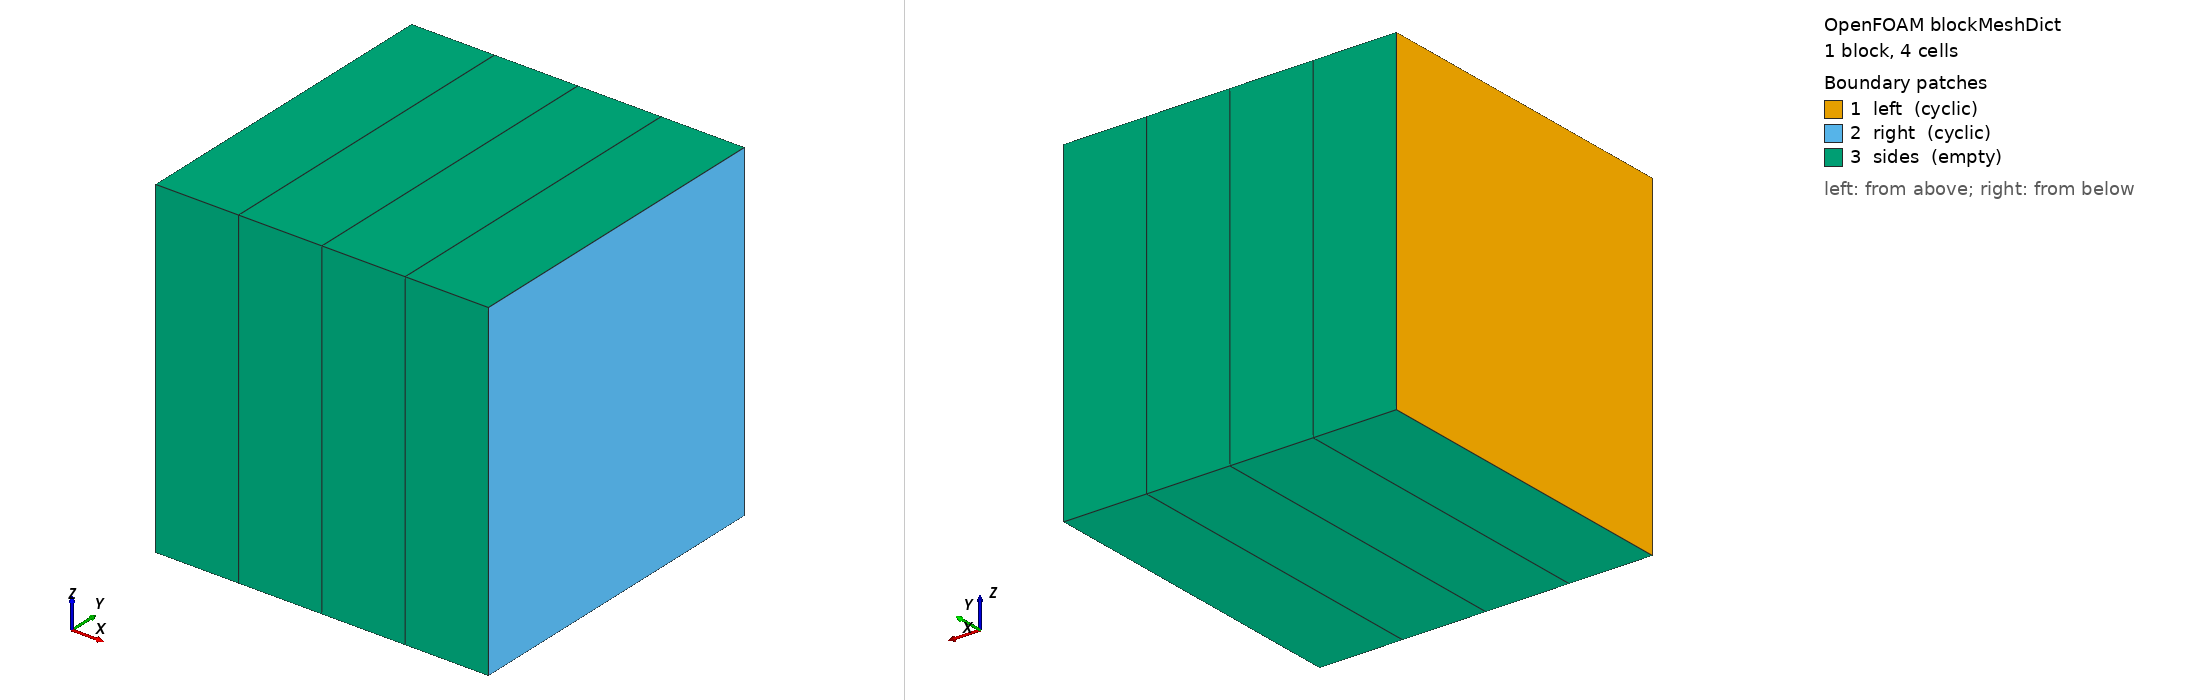

OpenFOAM case: the mesh blockMesh builds from blockMeshDict, 1 block(s), 4 cells. Boundary patches (legend numbers): 1 left (cyclic), 2 right (cyclic), 3 sides (empty). Left view from above one corner, right view from below the opposite corner. Boundary conditions: 0 field file(s) under 0/; 0 of 3 drawn patches have an entry in a shipped field file.

=== system/blockMeshDict ===
FoamFile
{
    version     2.0;
    format      ascii;
    class       dictionary;
    location    "system";
    object      blockMeshDict;
}

convertToMeters 1;

vertices
(
    (0 0 0)
    (1 0 0)
    (1 1 0)
    (0 1 0)
    (0 0 1)
    (1 0 1)
    (1 1 1)
    (0 1 1)
);

blocks
(
    hex (0 1 2 3 4 5 6 7) (4 1 1) simpleGrading (1 1 1)
);

edges ();

boundary
(
    left
    {
        type cyclic;
        neighbourPatch right;
        faces ((0 4 7 3));
    }
    right
    {
        type cyclic;
        neighbourPatch left;
        faces ((1 2 6 5));
    }
    sides
    {
        type empty;
        faces
        (
            (0 1 5 4)
            (3 7 6 2)
            (0 3 2 1)
            (4 5 6 7)
        );
    }
);

mergePatchPairs ();


=== system/controlDict ===
FoamFile
{
    version     2.0;
    format      ascii;
    class       dictionary;
    location    "system";
    object      controlDict;
}

application FSH;
startFrom startTime;
startTime 0;
stopAt endTime;
endTime 1e-5;
deltaT 9.9999999999999995e-07;
writeControl runTime;
writeInterval 5e-6;
purgeWrite 0;
writeFormat ascii;
writePrecision 17;
writeCompression off;
timeFormat general;
timePrecision 10;
runTimeModifiable false;
adjustTimeStep false;
maxCo 0.5;
maxDeltaT 9.9999999999999995e-07;
